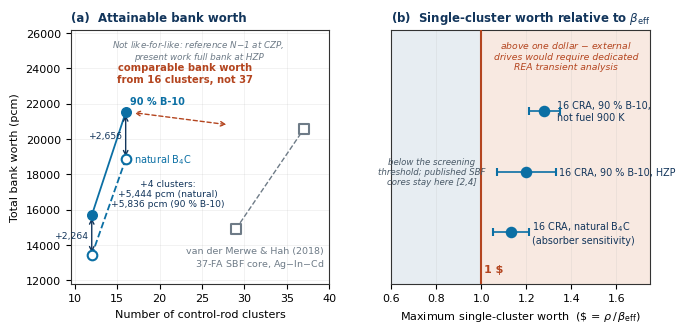

Python code for this plot:
# -*- coding: utf-8 -*-
"""Fig. 4 - the soluble-boron-free control-rod design space."""
import matplotlib
matplotlib.use("Agg")
import matplotlib.pyplot as plt
import numpy as np

OUT = (r"D:\projects\teknofest-2026-aegis-40-ipwr\docs\competition\papers"
       r"\01_rod-worth-invessel-crdm\figures\fig3_design_space.png")

NAVY, ACC, GREY, WARM = "#12355B", "#0B6FA4", "#6E7B87", "#B4451F"
plt.rcParams.update({
    "font.family": "DejaVu Sans", "font.size": 8,
    "axes.linewidth": 0.8, "axes.edgecolor": "#333333",
    "xtick.direction": "out", "ytick.direction": "out",
})

fig, (axa, axb) = plt.subplots(
    1, 2, figsize=(7.48, 3.30),
    gridspec_kw=dict(width_ratios=[1.0, 1.0], wspace=0.24))

# ================================================================= (a)
# two parallel lever lines: natural B4C (open) and 90 % B-10 (filled)
axa.plot([12, 16], [13409, 18853], color=ACC, lw=1.3, ls="--", zorder=2)
axa.plot([12, 16], [15673, 21509], color=ACC, lw=1.3, zorder=2)
axa.scatter([12, 16], [13409, 18853], s=48, facecolor="white",
            edgecolor=ACC, lw=1.5, zorder=4)
axa.scatter([12, 16], [15673, 21509], s=48, color=ACC, zorder=4)

# the enrichment lever, measured at both cluster counts
for x, lo, hi, dv in ((12, 13409, 15673, "+2,264"), (16, 18853, 21509, "+2,656")):
    axa.annotate("", xy=(x, hi), xytext=(x, lo),
                 arrowprops=dict(arrowstyle="<->", color=NAVY, lw=1.0))
    axa.text(x - 0.28, (lo + hi) / 2, dv, fontsize=6.6, color=NAVY,
             ha="right", va="center")

axa.scatter([29, 37], [14906, 20570], s=54, marker="s", facecolor="white",
            edgecolor=GREY, lw=1.5, zorder=4)
axa.plot([29, 37], [14906, 20570], color=GREY, lw=1.0, ls="--", zorder=2)

axa.text(16.55, 22150, "90 % B-10", fontsize=7.0, color=ACC,
         weight="bold", ha="left", va="center")
axa.text(17.0, 18853, "natural B$_4$C", fontsize=7.0, color=ACC,
         ha="left", va="center")
axa.text(21.0, 16900, "+4 clusters:\n+5,444 pcm (natural)\n+5,836 pcm (90 % B-10)",
         fontsize=6.6, color=NAVY, ha="center", va="center")

axa.annotate("", xy=(16.7, 21509), xytext=(28.2, 20800),
             arrowprops=dict(arrowstyle="<->", color=WARM, lw=1.0,
                             linestyle=(0, (3, 2))))
axa.text(23.0, 23100, "comparable bank worth\nfrom 16 clusters, not 37",
         fontsize=7.2, color=WARM, ha="center", va="bottom", weight="bold")

axa.text(39.4, 13900, "van der Merwe & Hah (2018)\n37-FA SBF core, Ag$-$In$-$Cd",
         fontsize=6.8, color=GREY, ha="right", va="top")
axa.text(24.6, 25700, "Not like-for-like: reference N$-$1 at CZP,\npresent work full bank at HZP",
         fontsize=6.3, color=GREY, ha="center", va="top", style="italic")

axa.set_xlabel("Number of control-rod clusters")
axa.set_ylabel("Total bank worth (pcm)")
axa.set_xlim(9.5, 40)
axa.set_ylim(11800, 26200)
axa.grid(alpha=0.18, lw=0.6)
axa.set_axisbelow(True)
axa.set_title("(a)  Attainable bank worth", fontsize=8.5, loc="left",
              weight="bold", color=NAVY, pad=6)

# ================================================================= (b)
vals = [1.28, 1.20, 1.13]
errs = [0.07, 0.13, 0.08]
ypos = [2, 1, 0]

axb.axvspan(0.60, 1.0, color="#E7EDF2", zorder=0)
axb.axvspan(1.0, 1.75, color="#F8E9E1", zorder=0)
axb.axvline(1.0, color=WARM, lw=1.5, zorder=3)

for y, v, e in zip(ypos, vals, errs):
    axb.errorbar(v, y, xerr=e, fmt="o", ms=6.8, mfc=ACC, mec=ACC,
                 mew=1.5, ecolor=ACC, elinewidth=1.2, capsize=3.0, zorder=5)

axb.text(1.335, 2.0, "16 CRA, 90 % B-10,\nhot fuel 900 K",
         fontsize=6.9, color=NAVY, ha="left", va="center")
axb.text(1.345, 1.0, "16 CRA, 90 % B-10, HZP",
         fontsize=6.9, color=NAVY, ha="left", va="center")
axb.text(1.225, 0.0, "16 CRA, natural B$_4$C\n(absorber sensitivity)",
         fontsize=6.9, color=NAVY, ha="left", va="center")

axb.text(0.778, 1.0, "below the screening\nthreshold; published SBF\ncores stay here [2,4]",
         fontsize=6.2, color="#4A5A68", ha="center", va="center", style="italic")
axb.text(1.375, 2.92, "above one dollar $-$ external\ndrives would require dedicated\nREA transient analysis",
         fontsize=6.7, color=WARM, ha="center", va="center", style="italic")
axb.text(1.012, -0.66, "1 $", fontsize=8, color=WARM, weight="bold")

axb.set_xlim(0.60, 1.75)
axb.set_ylim(-0.85, 3.35)
axb.set_xticks([0.6, 0.8, 1.0, 1.2, 1.4, 1.6])
axb.set_yticks([])
axb.set_xlabel(r"Maximum single-cluster worth  ($\$$ = $\rho\,/\,\beta_{\mathrm{eff}}$)")
axb.grid(axis="x", alpha=0.18, lw=0.6)
axb.set_axisbelow(True)
axb.set_title(r"(b)  Single-cluster worth relative to $\beta_{\mathrm{eff}}$", fontsize=8.5, loc="left",
              weight="bold", color=NAVY, pad=6)

fig.savefig(OUT, dpi=300, bbox_inches="tight", facecolor="white")
print("saved:", OUT)
